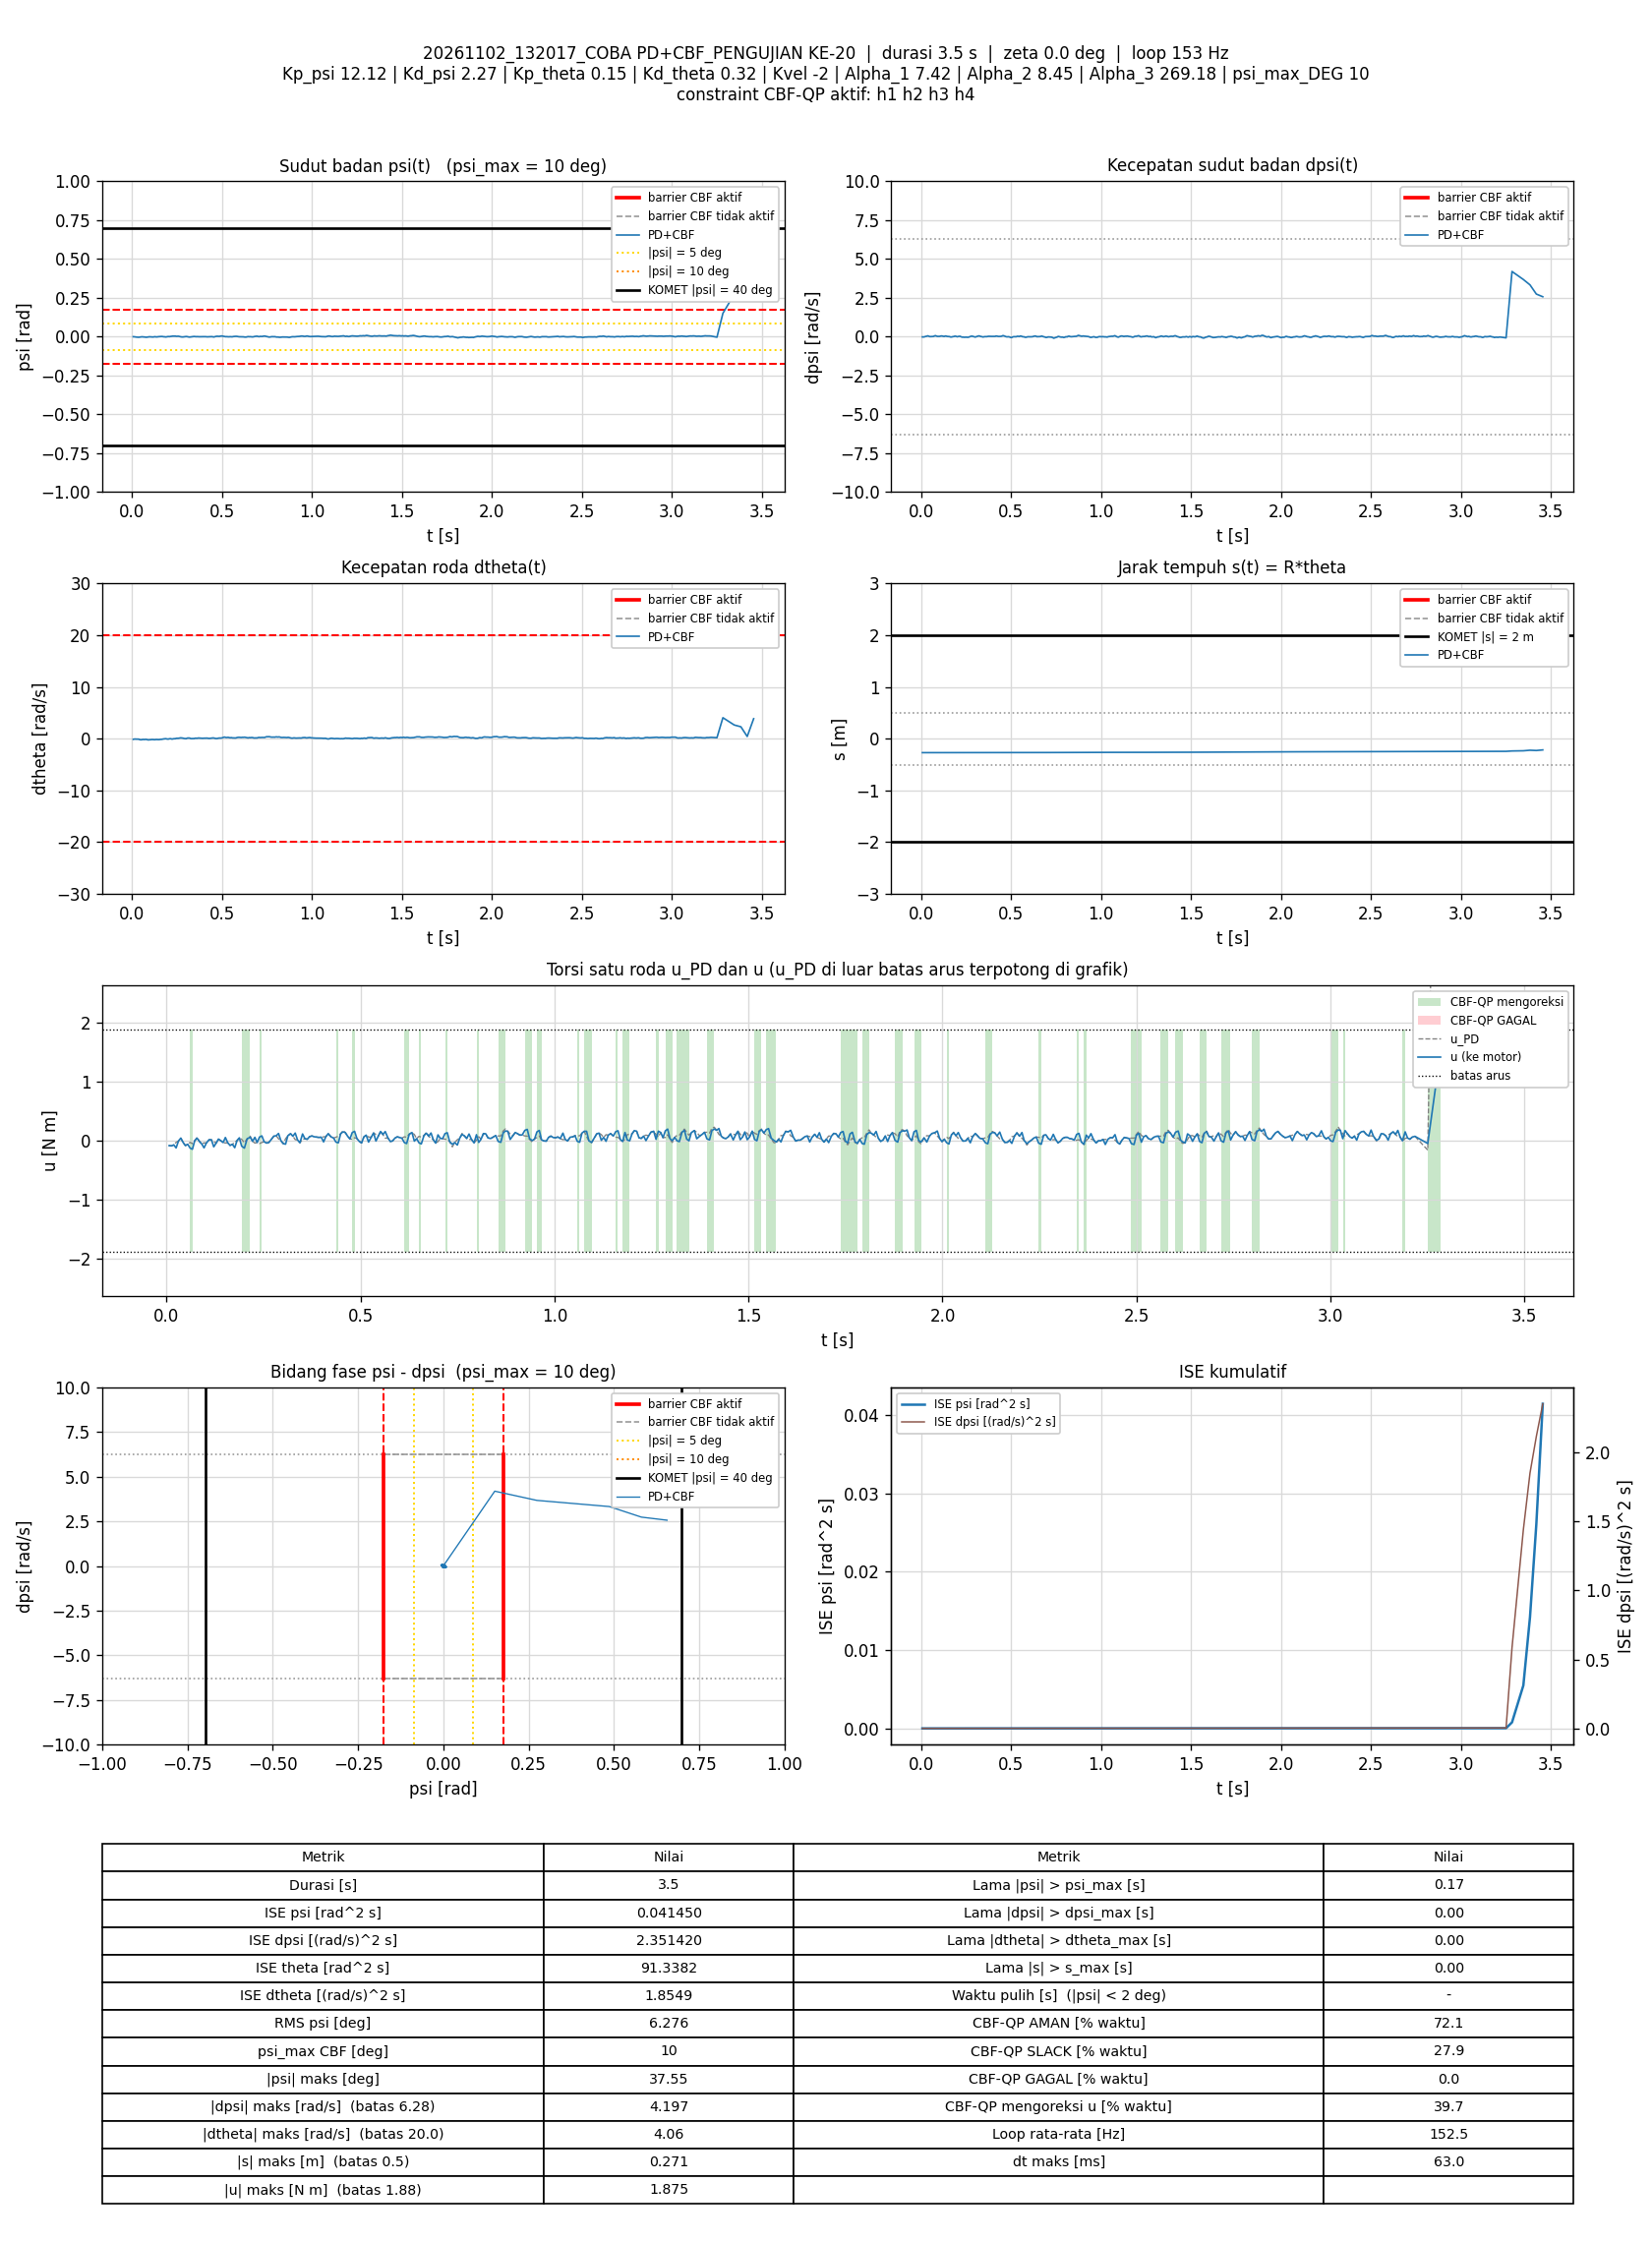

Values plotted in this chart, from the file beside it:
t_s, theta_rad, dtheta_rad_s, psi_rad, dpsi_rad_s, error_theta, error_dtheta, error_psi, error_dpsi, u_PD_Nm, u_Nm, status_cbf, dorong_N, ISE_theta, ISE_dtheta, ISE_psi, ISE_dpsi, Kp_psi, Kd_psi, Kp_theta, Kd_theta, Kvel, Alpha_1, Alpha_2
0.006563, -5.395, -0.1161, -0.0005283, -0.01701, 5.395, 0.1161, 0.0005283, 0.01701, -0.08216, -0.08216, AMAN, 0, 0.1911, 8.8431857e-05, 1.8319756e-09, 1.8990602e-06, 12.12, 2.27, 0.15, 0.32, -2, 7.42, 8.45
0.01254, -5.395, -0.0774, -0.0009408, -0.02221, 5.395, 0.0774, 0.0009408, 0.02221, -0.08658, -0.08658, AMAN, 0, 0.3651, 0.0001242, 7.1223882e-09, 4.8468148e-06, 12.12, 2.27, 0.15, 0.32, -2, 7.42, 8.45
0.01853, -5.397, -0.0702, -0.002139, -0.009283, 5.397, 0.0702, 0.002139, 0.009283, -0.06947, -0.06947, AMAN, 0, 0.5396, 0.0001538, 3.4551793e-08, 5.3631842e-06, 12.12, 2.27, 0.15, 0.32, -2, 7.42, 8.45
0.02454, -5.399, -0.0863, -0.00296, 0.0159, 5.399, 0.0863, 0.00296, -0.0159, -0.0274, -0.1208, SLACK, 0, 0.7148, 0.0001985, 8.7176614e-08, 6.881579e-06, 12.12, 2.27, 0.15, 0.32, -2, 7.42, 8.45
0.03064, -5.4, -0.07731, -0.003357, 0.02709, 5.4, 0.07731, 0.003357, -0.02709, -0.003927, -0.003927, AMAN, 0, 0.8926, 0.000235, 1.5589788e-07, 1.1357489e-05, 12.12, 2.27, 0.15, 0.32, -2, 7.42, 8.45
0.03666, -5.403, -0.08884, -0.004035, 0.05374, 5.403, 0.08884, 0.004035, -0.05374, 0.04465, 0.04465, AMAN, 0, 1.068, 0.0002825, 2.5394856e-07, 2.8749179e-05, 12.12, 2.27, 0.15, 0.32, -2, 7.42, 8.45
0.04261, -5.404, -0.1827, -0.003084, 0.02975, 5.404, 0.1827, 0.003084, -0.02975, -0.02829, -0.02829, AMAN, 0, 1.242, 0.0004809, 3.1051741e-07, 3.4013225e-05, 12.12, 2.27, 0.15, 0.32, -2, 7.42, 8.45
0.04854, -5.404, -0.207, -0.001456, 0.001109, 5.404, 0.207, 0.001456, -0.001109, -0.08137, -0.08137, AMAN, 0, 1.415, 0.0007351, 3.2308724e-07, 3.4020522e-05, 12.12, 2.27, 0.15, 0.32, -2, 7.42, 8.45
0.05454, -5.404, -0.1913, -0.001001, 0.006172, 5.404, 0.1913, 0.001001, -0.006172, -0.05933, -0.05933, AMAN, 0, 1.591, 0.0009545, 3.290968e-07, 3.4248976e-05, 12.12, 2.27, 0.15, 0.32, -2, 7.42, 8.45
0.06054, -5.405, -0.1368, -0.001464, 0.0151, 5.405, 0.1368, 0.001464, -0.0151, -0.02724, -0.1235, SLACK, 0, 1.766, 0.001067, 3.4194942e-07, 3.5616156e-05, 12.12, 2.27, 0.15, 0.32, -2, 7.42, 8.45
0.06653, -5.407, -0.1682, -0.001752, 0.01137, 5.407, 0.1682, 0.001752, -0.01137, -0.04924, -0.1441, SLACK, 0, 1.941, 0.001236, 3.6034854e-07, 3.6391125e-05, 12.12, 2.27, 0.15, 0.32, -2, 7.42, 8.45
0.07254, -5.409, -0.1395, -0.00287, 0.03548, 5.409, 0.1395, 0.00287, -0.03548, 0.001117, 0.001117, AMAN, 0, 2.117, 0.001353, 4.0983376e-07, 4.3956072e-05, 12.12, 2.27, 0.15, 0.32, -2, 7.42, 8.45
0.07859, -5.412, -0.1353, -0.004053, 0.06559, 5.412, 0.1353, 0.004053, -0.06559, 0.05646, 0.04398, AMAN, 0, 2.294, 0.001464, 5.0923185e-07, 6.9984299e-05, 12.12, 2.27, 0.15, 0.32, -2, 7.42, 8.45
0.08467, -5.413, -0.1944, -0.002811, 0.03748, 5.413, 0.1944, 0.002811, -0.03748, -0.01119, -0.01119, AMAN, 0, 2.472, 0.001694, 5.5728528e-07, 7.8525269e-05, 12.12, 2.27, 0.15, 0.32, -2, 7.42, 8.45
0.09064, -5.413, -0.2387, -0.001238, 0.01603, 5.413, 0.2387, 0.001238, -0.01603, -0.055, -0.055, AMAN, 0, 2.647, 0.002034, 5.6642133e-07, 8.0058298e-05, 12.12, 2.27, 0.15, 0.32, -2, 7.42, 8.45
0.09655, -5.413, -0.201, -0.0008817, 0.0175, 5.413, 0.201, 0.0008817, -0.0175, -0.03528, -0.1198, SLACK, 0, 2.82, 0.002273, 5.7101729e-07, 8.1868159e-05, 12.12, 2.27, 0.15, 0.32, -2, 7.42, 8.45
0.1026, -5.415, -0.1983, -0.001338, 0.0183, 5.415, 0.1983, 0.001338, -0.0183, -0.03815, -0.03815, AMAN, 0, 2.996, 0.002509, 5.8178637e-07, 8.3880825e-05, 12.12, 2.27, 0.15, 0.32, -2, 7.42, 8.45
0.1096, -5.417, -0.1566, -0.002526, 0.04321, 5.417, 0.1566, 0.002526, -0.04321, 0.01737, 0.01737, AMAN, 0, 3.202, 0.00268, 6.2642083e-07, 9.6938943e-05, 12.12, 2.27, 0.15, 0.32, -2, 7.42, 8.45
0.1156, -5.419, -0.1715, -0.002425, 0.04401, 5.419, 0.1715, 0.002425, -0.04401, 0.01564, 0.01564, AMAN, 0, 3.378, 0.002857, 6.6170888e-07, 0.0001086, 12.12, 2.27, 0.15, 0.32, -2, 7.42, 8.45
0.1216, -5.419, -0.1817, -0.001316, 0.02829, 5.419, 0.1817, 0.001316, -0.02829, -0.009875, -0.1022, SLACK, 0, 3.554, 0.003055, 6.7210912e-07, 0.0001134, 12.12, 2.27, 0.15, 0.32, -2, 7.42, 8.45
0.1275, -5.419, -0.1948, -0.0004262, 0.01097, 5.419, 0.1948, 0.0004262, -0.01097, -0.04259, -0.04259, AMAN, 0, 3.728, 0.003279, 6.7318185e-07, 0.0001141, 12.12, 2.27, 0.15, 0.32, -2, 7.42, 8.45
0.1336, -5.421, -0.1498, -0.001639, 0.04214, 5.421, 0.1498, 0.001639, -0.04214, 0.02787, 0.02787, AMAN, 0, 3.908, 0.003417, 6.8968667e-07, 0.000125, 12.12, 2.27, 0.15, 0.32, -2, 7.42, 8.45
0.1395, -5.423, -0.168, -0.001682, 0.03388, 5.423, 0.168, 0.001682, -0.03388, 0.002766, 0.002766, AMAN, 0, 4.08, 0.003582, 7.0627998e-07, 0.0001317, 12.12, 2.27, 0.15, 0.32, -2, 7.42, 8.45
0.1456, -5.422, -0.1794, -0.0003208, 0.01377, 5.422, 0.1794, 0.0003208, -0.01377, -0.03004, -0.03004, AMAN, 0, 4.261, 0.00378, 7.0691214e-07, 0.0001329, 12.12, 2.27, 0.15, 0.32, -2, 7.42, 8.45
0.1516, -5.423, -0.1705, 0.000111, 0.006838, 5.423, 0.1705, -0.000111, -0.006838, -0.03769, 0.05499, SLACK, 0, 4.436, 0.003953, 7.0698528e-07, 0.0001332, 12.12, 2.27, 0.15, 0.32, -2, 7.42, 8.45
0.1577, -5.423, -0.1299, -4.0813656e-05, 0.003108, 5.423, 0.1299, 4.0813656e-05, -0.003108, -0.03501, -0.03501, AMAN, 0, 4.616, 0.004056, 7.0699549e-07, 0.0001332, 12.12, 2.27, 0.15, 0.32, -2, 7.42, 8.45
0.1636, -5.421, -0.1247, 0.001138, -0.02287, 5.421, 0.1247, -0.001138, 0.02287, -0.07803, -0.07803, AMAN, 0, 4.789, 0.004147, 7.1458924e-07, 0.0001363, 12.12, 2.27, 0.15, 0.32, -2, 7.42, 8.45
0.1697, -5.421, -0.07535, 0.0005479, -0.01888, 5.421, 0.07535, -0.0005479, 0.01888, -0.06032, -0.06032, AMAN, 0, 4.97, 0.004183, 7.1644674e-07, 0.0001385, 12.12, 2.27, 0.15, 0.32, -2, 7.42, 8.45
0.1756, -5.423, -0.04362, -0.0007265, -0.0004896, 5.423, 0.04362, 0.0007265, 0.0004896, -0.02387, -0.1175, SLACK, 0, 5.144, 0.004194, 7.1955668e-07, 0.0001385, 12.12, 2.27, 0.15, 0.32, -2, 7.42, 8.45
0.1815, -5.423, -0.02345, -0.001008, 0.009769, 5.423, 0.02345, 0.001008, -0.009769, 0.002454, 0.002454, AMAN, 0, 5.318, 0.004197, 7.2556185e-07, 0.0001391, 12.12, 2.27, 0.15, 0.32, -2, 7.42, 8.45
0.1876, -5.424, -0.0001356, -0.002095, 0.03295, 5.424, 0.0001356, 0.002095, -0.03295, 0.04936, 0.04936, AMAN, 0, 5.494, 0.004197, 7.5192048e-07, 0.0001456, 12.12, 2.27, 0.15, 0.32, -2, 7.42, 8.45
0.1936, -5.424, -0.05175, -0.0007384, 0.02163, 5.424, 0.05175, 0.0007384, -0.02163, 0.02358, -0.09134, SLACK, 0, 5.671, 0.004213, 7.5519522e-07, 0.0001484, 12.12, 2.27, 0.15, 0.32, -2, 7.42, 8.45
0.2005, -5.423, -0.07848, 0.0007395, -0.007284, 5.423, 0.07848, -0.0007395, 0.007284, -0.03269, -0.1243, SLACK, 0, 5.876, 0.004256, 7.5901836e-07, 0.0001488, 12.12, 2.27, 0.15, 0.32, -2, 7.42, 8.45
0.2075, -5.423, -0.01225, 0.000138, 0.01563, 5.423, 0.01225, -0.000138, -0.01563, 0.03323, 0.03075, AMAN, 0, 6.082, 0.004257, 7.5915174e-07, 0.0001505, 12.12, 2.27, 0.15, 0.32, -2, 7.42, 8.45
0.2155, -5.422, -0.004485, 0.001534, 0.02682, 5.422, 0.004485, -0.001534, -0.02682, 0.07805, 0.06104, AMAN, 0, 6.316, 0.004257, 7.7786878e-07, 0.0001562, 12.12, 2.27, 0.15, 0.32, -2, 7.42, 8.45
0.2216, -5.422, -0.07586, 0.002652, -0.007684, 5.422, 0.07586, -0.002652, 0.007684, -0.009582, -0.009582, AMAN, 0, 6.494, 0.004292, 8.20439e-07, 0.0001565, 12.12, 2.27, 0.15, 0.32, -2, 7.42, 8.45
0.2276, -5.42, -0.0395, 0.003754, -0.03167, 5.42, 0.0395, -0.003754, 0.03167, -0.03902, 0.05809, SLACK, 0, 6.67, 0.004302, 9.0499531e-07, 0.0001626, 12.12, 2.27, 0.15, 0.32, -2, 7.42, 8.45
0.2336, -5.419, 0.007223, 0.003197, -0.031, 5.419, -0.007223, -0.003197, 0.031, -0.02931, -0.02931, AMAN, 0, 6.846, 0.004302, 9.6628181e-07, 0.0001683, 12.12, 2.27, 0.15, 0.32, -2, 7.42, 8.45
0.2396, -5.418, -0.003548, 0.003786, -0.04033, 5.418, 0.003548, -0.003786, 0.04033, -0.04679, 0.06399, SLACK, 0, 7.025, 0.004302, 1.0535961e-06, 0.0001782, 12.12, 2.27, 0.15, 0.32, -2, 7.42, 8.45
0.2456, -5.418, 0.07162, 0.002009, -0.03393, 5.418, -0.07162, -0.002009, 0.03393, -0.02976, 0.08236, SLACK, 0, 7.199, 0.004332, 1.0774493e-06, 0.000185, 12.12, 2.27, 0.15, 0.32, -2, 7.42, 8.45
0.2516, -5.417, 0.07497, 0.002566, -0.0322, 5.417, -0.07497, -0.002566, 0.0322, -0.018, -0.018, AMAN, 0, 7.375, 0.004366, 1.1169862e-06, 0.0001913, 12.12, 2.27, 0.15, 0.32, -2, 7.42, 8.45
0.2576, -5.416, 0.08314, 0.002747, -0.04352, 5.416, -0.08314, -0.002747, 0.04352, -0.03889, -0.03889, AMAN, 0, 7.551, 0.004408, 1.1622185e-06, 0.0002026, 12.12, 2.27, 0.15, 0.32, -2, 7.42, 8.45
0.2636, -5.416, 0.122, 0.0008012, -0.03446, 5.416, -0.122, -0.0008012, 0.03446, -0.02948, -0.02948, AMAN, 0, 7.727, 0.004497, 1.1660699e-06, 0.0002097, 12.12, 2.27, 0.15, 0.32, -2, 7.42, 8.45
0.2705, -5.416, 0.1658, -0.0008634, -0.006219, 5.416, -0.1658, 0.0008634, 0.006219, 0.02846, 0.02846, AMAN, 0, 7.93, 0.004687, 1.1712237e-06, 0.00021, 12.12, 2.27, 0.15, 0.32, -2, 7.42, 8.45
0.2766, -5.418, 0.1471, -0.001906, 0.02402, 5.418, -0.1471, 0.001906, -0.02402, 0.0785, 0.0785, AMAN, 0, 8.108, 0.004818, 1.1933353e-06, 0.0002135, 12.12, 2.27, 0.15, 0.32, -2, 7.42, 8.45
0.2825, -5.418, 0.1107, -0.002002, 0.03242, 5.418, -0.1107, 0.002002, -0.03242, 0.08475, 0.08475, AMAN, 0, 8.284, 0.004892, 1.2173704e-06, 0.0002198, 12.12, 2.27, 0.15, 0.32, -2, 7.42, 8.45
0.2886, -5.418, 0.05122, -0.001112, 0.0131, 5.418, -0.05122, 0.001112, -0.0131, 0.03265, 0.1237, SLACK, 0, 8.461, 0.004908, 1.2247984e-06, 0.0002209, 12.12, 2.27, 0.15, 0.32, -2, 7.42, 8.45
0.2946, -5.417, 0.02079, -0.0001179, -0.001156, 5.417, -0.02079, 0.0001179, 0.001156, 0.0026, 0.0026, AMAN, 0, 8.636, 0.00491, 1.2248817e-06, 0.0002209, 12.12, 2.27, 0.15, 0.32, -2, 7.42, 8.45
0.3006, -5.416, 0.005297, 0.0008117, -0.02634, 5.416, -0.005297, -0.0008117, 0.02634, -0.04825, -0.04825, AMAN, 0, 8.813, 0.00491, 1.2288422e-06, 0.000225, 12.12, 2.27, 0.15, 0.32, -2, 7.42, 8.45
0.3067, -5.414, 0.1153, -1.2873746e-06, -0.001156, 5.414, -0.1153, 1.2873746e-06, 0.001156, 0.03426, -0.05748, SLACK, 0, 8.992, 0.004992, 1.2288422e-06, 0.000225, 12.12, 2.27, 0.15, 0.32, -2, 7.42, 8.45
0.3126, -5.415, 0.1318, -0.001629, 0.02789, 5.415, -0.1318, 0.001629, -0.02789, 0.08574, 0.08574, AMAN, 0, 9.166, 0.005095, 1.2445686e-06, 0.0002296, 12.12, 2.27, 0.15, 0.32, -2, 7.42, 8.45
0.3196, -5.417, 0.1232, -0.002803, 0.0504, 5.417, -0.1232, 0.002803, -0.0504, 0.1199, 0.1199, AMAN, 0, 9.37, 0.0052, 1.2993154e-06, 0.0002474, 12.12, 2.27, 0.15, 0.32, -2, 7.42, 8.45
0.3256, -5.417, 0.03878, -0.00184, 0.03815, 5.417, -0.03878, 0.00184, -0.03815, 0.0767, 0.0767, AMAN, 0, 9.546, 0.005209, 1.3196005e-06, 0.0002561, 12.12, 2.27, 0.15, 0.32, -2, 7.42, 8.45
0.3316, -5.415, 0.01604, -0.000401, 0.00817, 5.415, -0.01604, 0.000401, -0.00817, 0.01882, 0.1302, SLACK, 0, 9.722, 0.005211, 1.3205658e-06, 0.0002565, 12.12, 2.27, 0.15, 0.32, -2, 7.42, 8.45
0.3376, -5.414, 0.03835, 0.0002936, -0.0008893, 5.414, -0.03835, -0.0002936, 0.0008893, 0.01381, 0.01381, AMAN, 0, 9.898, 0.00522, 1.3210834e-06, 0.0002565, 12.12, 2.27, 0.15, 0.32, -2, 7.42, 8.45
0.3438, -5.413, 0.02165, 0.001063, -0.02327, 5.413, -0.02165, -0.001063, 0.02327, -0.03302, -0.03302, AMAN, 0, 10.08, 0.005223, 1.3280867e-06, 0.0002598, 12.12, 2.27, 0.15, 0.32, -2, 7.42, 8.45
0.3505, -5.412, 0.09622, 0.0001554, -0.003954, 5.412, -0.09622, -0.0001554, 0.003954, 0.0237, 0.1152, SLACK, 0, 10.28, 0.005285, 1.3282489e-06, 0.0002599, 12.12, 2.27, 0.15, 0.32, -2, 7.42, 8.45
0.3566, -5.412, 0.0937, -0.000266, 0.003374, 5.412, -0.0937, 0.000266, -0.003374, 0.03442, 0.03442, AMAN, 0, 10.46, 0.005339, 1.3286817e-06, 0.00026, 12.12, 2.27, 0.15, 0.32, -2, 7.42, 8.45
0.3626, -5.411, 0.08838, 4.6529612e-05, -0.001689, 5.411, -0.08838, -4.6529612e-05, 0.001689, 0.02501, 0.02501, AMAN, 0, 10.63, 0.005385, 1.3286946e-06, 0.00026, 12.12, 2.27, 0.15, 0.32, -2, 7.42, 8.45
0.3686, -5.41, 0.1348, -0.0004139, 0.01377, 5.41, -0.1348, 0.0004139, -0.01377, 0.06936, 0.06936, AMAN, 0, 10.81, 0.005494, 1.3297238e-06, 0.0002612, 12.12, 2.27, 0.15, 0.32, -2, 7.42, 8.45
... 467 more rows
